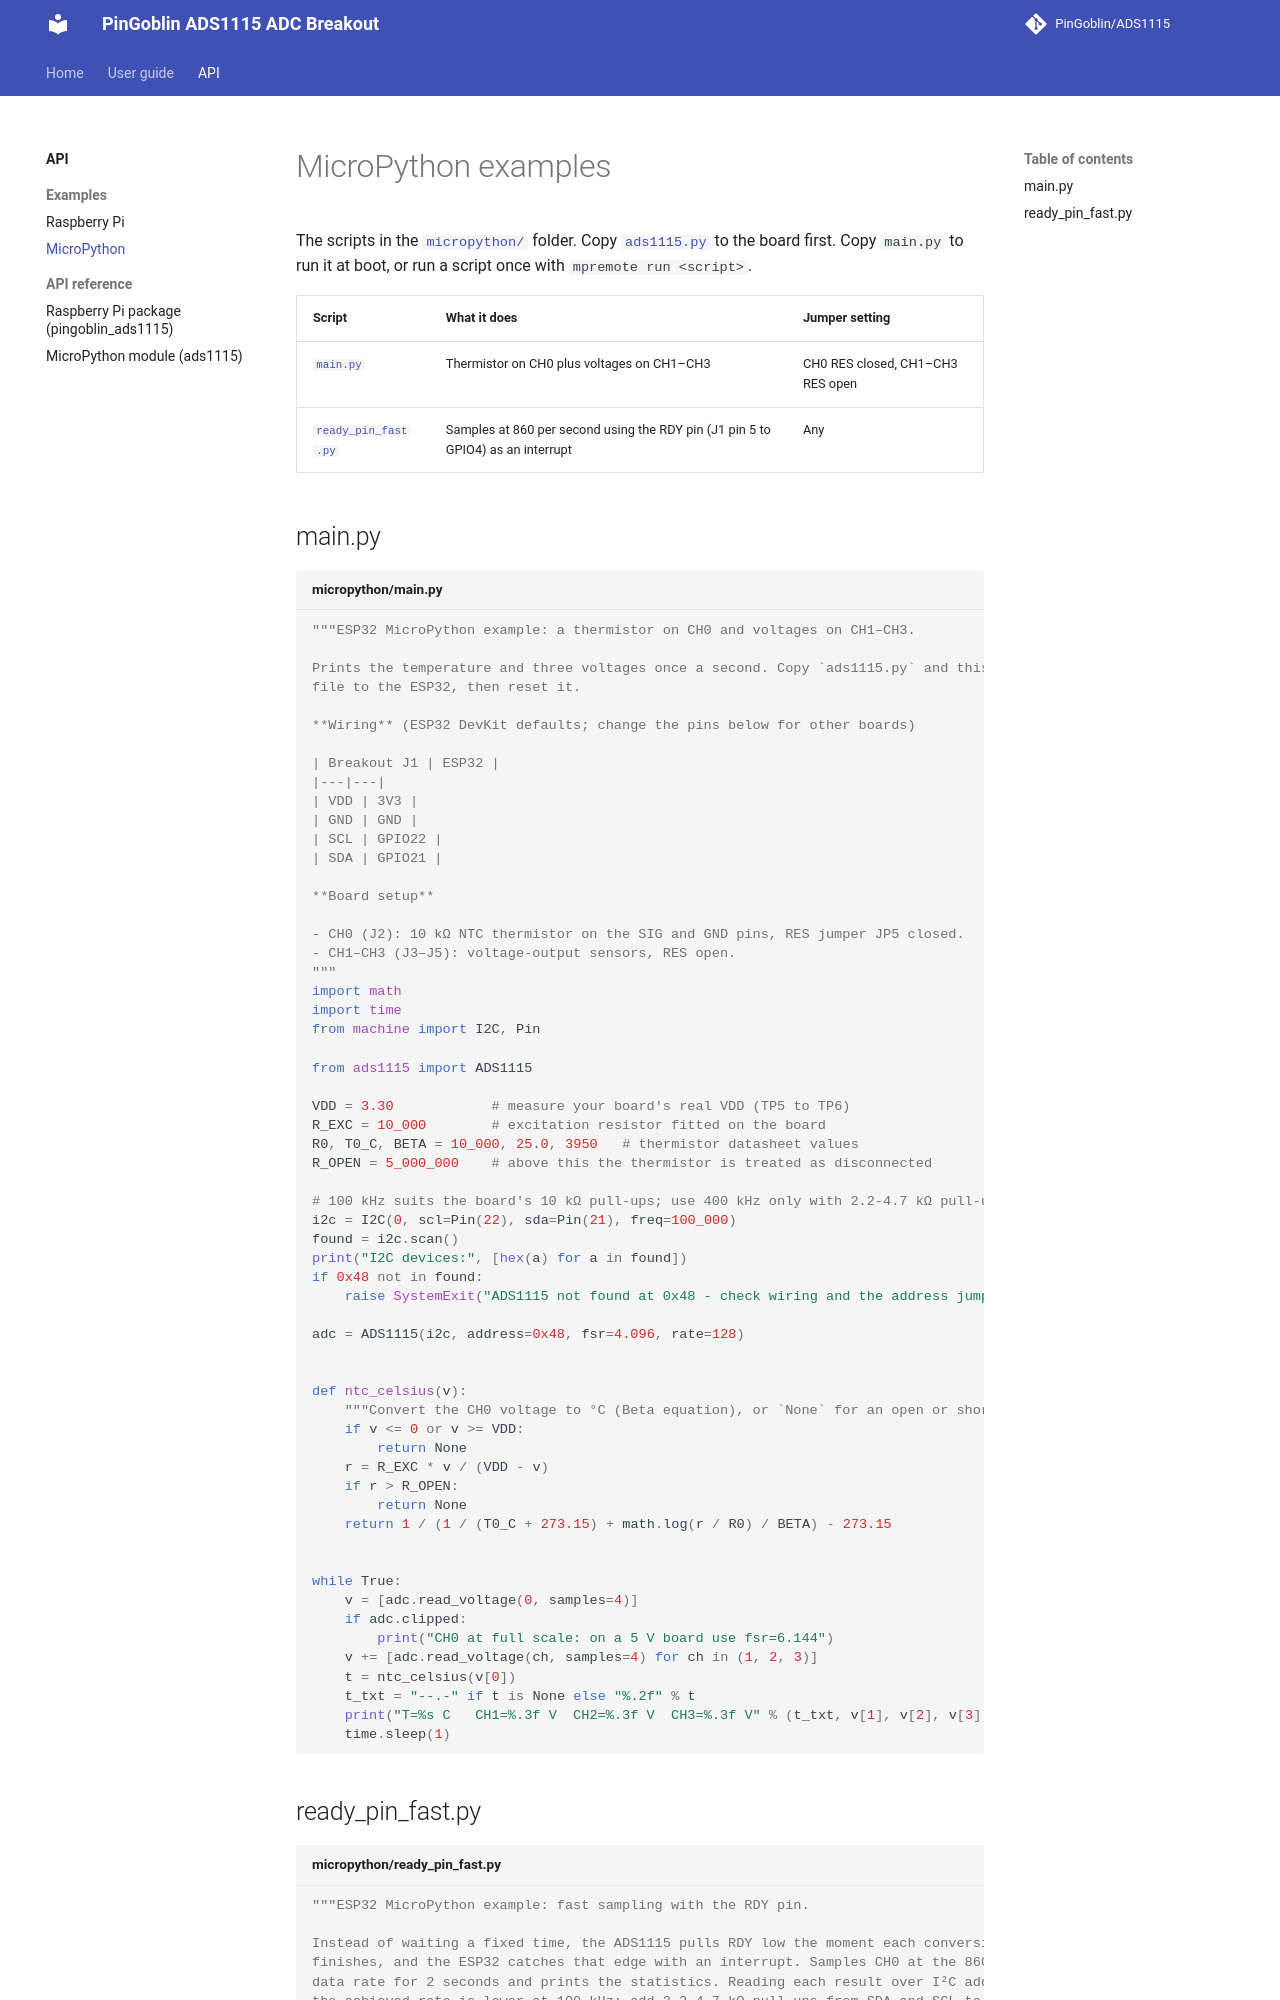

repository: PinGoblin/ADS1115 · page: api/examples-micropython/index.html · generator: mkdocs

# MicroPython examples

The scripts in the [`micropython/`](https://github.com/PinGoblin/ADS1115/tree/main/micropython) folder. Copy [`ads1115.py`](reference/ads1115.md) to the board first. Copy `main.py` to run it at boot, or run a script once with `mpremote run <script>`.
